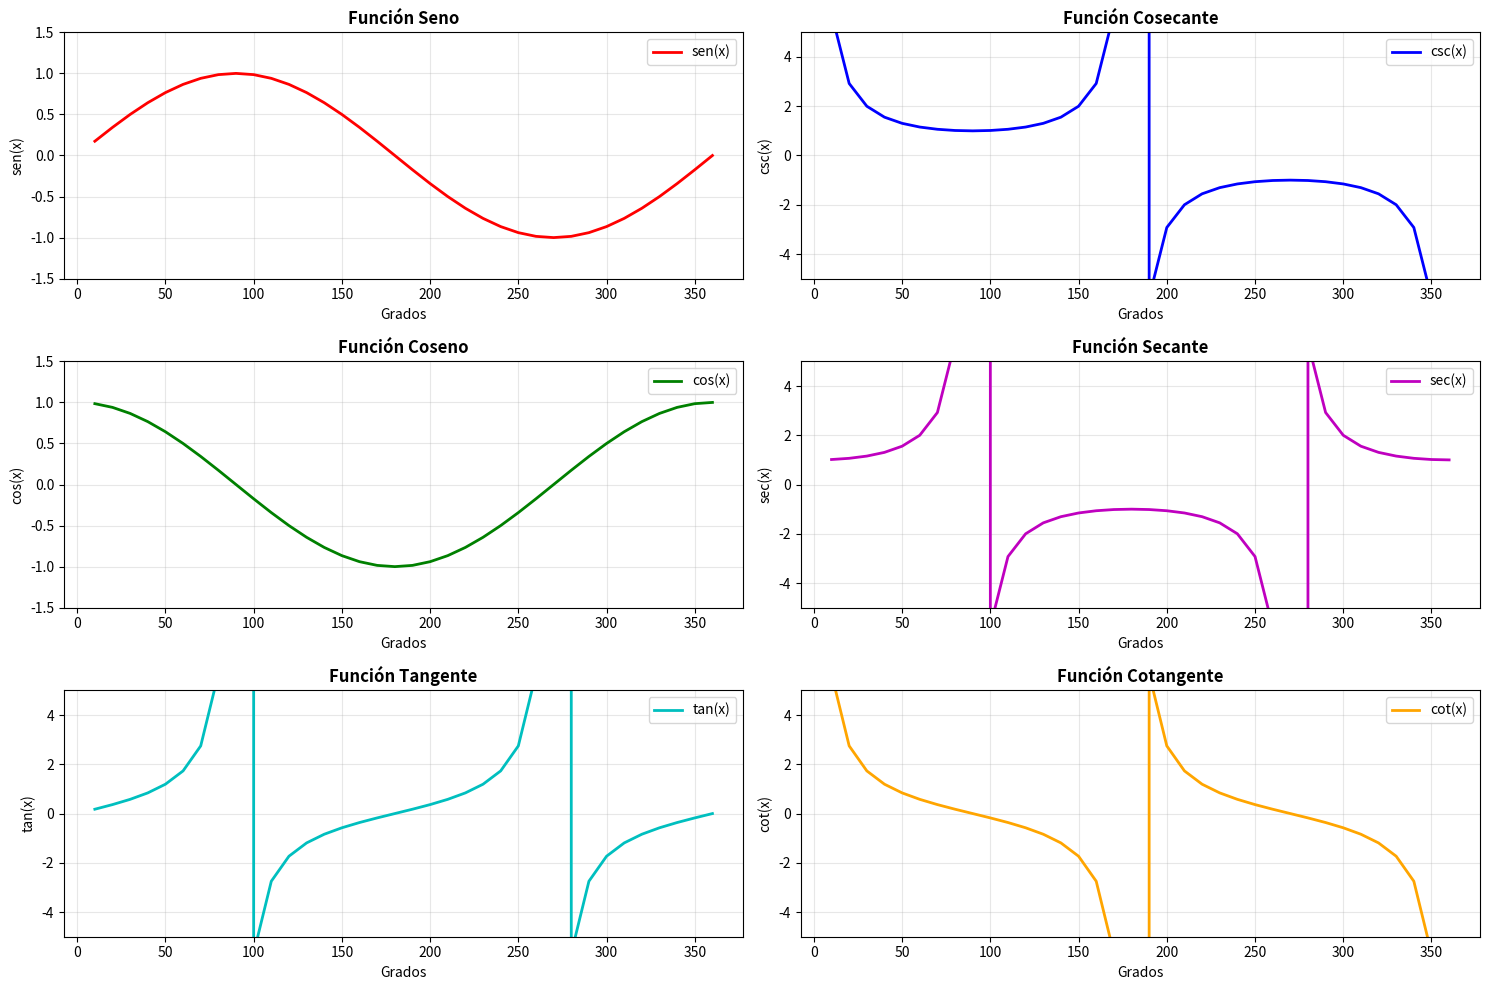

This figure's Python source:
# Importar las bibliotecas necesarias
import numpy as np
import matplotlib.pyplot as plt

# Crear el array de ángulos de 10 a 360 grados con incrementos de 10
grados = np.arange(10, 370, 10)

# Convertir grados a radianes (las funciones trigonométricas trabajan con radianes)
radianes = np.radians(grados)

# Calcular las funciones trigonométricas
seno = np.sin(radianes)
coseno = np.cos(radianes)
tangente = np.tan(radianes)

# Calcular funciones trigonométricas recíprocas
cosecante = 1 / seno
secante = 1 / coseno
cotangente = 1 / tangente

# Configurar el tamaño de la figura
plt.figure(figsize=(15, 10))

# Crear subgráficos para cada función (3 filas, 2 columnas)
# Gráfico 1: Seno
plt.subplot(3, 2, 1)
plt.plot(grados, seno, 'r-', linewidth=2, label='sen(x)')
plt.title('Función Seno', fontsize=12, fontweight='bold')
plt.xlabel('Grados')
plt.ylabel('sen(x)')
plt.grid(True, alpha=0.3)
plt.ylim(-1.5, 1.5)
plt.legend()

# Gráfico 2: Cosecante
plt.subplot(3, 2, 2)
plt.plot(grados, cosecante, 'b-', linewidth=2, label='csc(x)')
plt.title('Función Cosecante', fontsize=12, fontweight='bold')
plt.xlabel('Grados')
plt.ylabel('csc(x)')
plt.grid(True, alpha=0.3)
plt.ylim(-5, 5)
plt.legend()

# Gráfico 3: Coseno
plt.subplot(3, 2, 3)
plt.plot(grados, coseno, 'g-', linewidth=2, label='cos(x)')
plt.title('Función Coseno', fontsize=12, fontweight='bold')
plt.xlabel('Grados')
plt.ylabel('cos(x)')
plt.grid(True, alpha=0.3)
plt.ylim(-1.5, 1.5)
plt.legend()

# Gráfico 4: Secante
plt.subplot(3, 2, 4)
plt.plot(grados, secante, 'm-', linewidth=2, label='sec(x)')
plt.title('Función Secante', fontsize=12, fontweight='bold')
plt.xlabel('Grados')
plt.ylabel('sec(x)')
plt.grid(True, alpha=0.3)
plt.ylim(-5, 5)
plt.legend()

# Gráfico 5: Tangente
plt.subplot(3, 2, 5)
plt.plot(grados, tangente, 'c-', linewidth=2, label='tan(x)')
plt.title('Función Tangente', fontsize=12, fontweight='bold')
plt.xlabel('Grados')
plt.ylabel('tan(x)')
plt.grid(True, alpha=0.3)
plt.ylim(-5, 5)
plt.legend()

# Gráfico 6: Cotangente
plt.subplot(3, 2, 6)
plt.plot(grados, cotangente, 'orange', linewidth=2, label='cot(x)')
plt.title('Función Cotangente', fontsize=12, fontweight='bold')
plt.xlabel('Grados')
plt.ylabel('cot(x)')
plt.grid(True, alpha=0.3)
plt.ylim(-5, 5)
plt.legend()

# Ajustar el espaciado entre subgráficos
plt.tight_layout()

# Mostrar los gráficos
plt.show()

# Opcional: Imprimir tabla con valores
print("\n=== TABLA DE VALORES ===\n")
print(f"{'Grados':<8} {'Seno':<10} {'Coseno':<10} {'Tangente':<12} {'Cosec':<10} {'Secante':<10} {'Cotang':<10}")
print("-" * 80)
for i in range(len(grados)):
    print(f"{grados[i]:<8.0f} {seno[i]:<10.4f} {coseno[i]:<10.4f} {tangente[i]:<12.4f} {cosecante[i]:<10.4f} {secante[i]:<10.4f} {cotangente[i]:<10.4f}")

